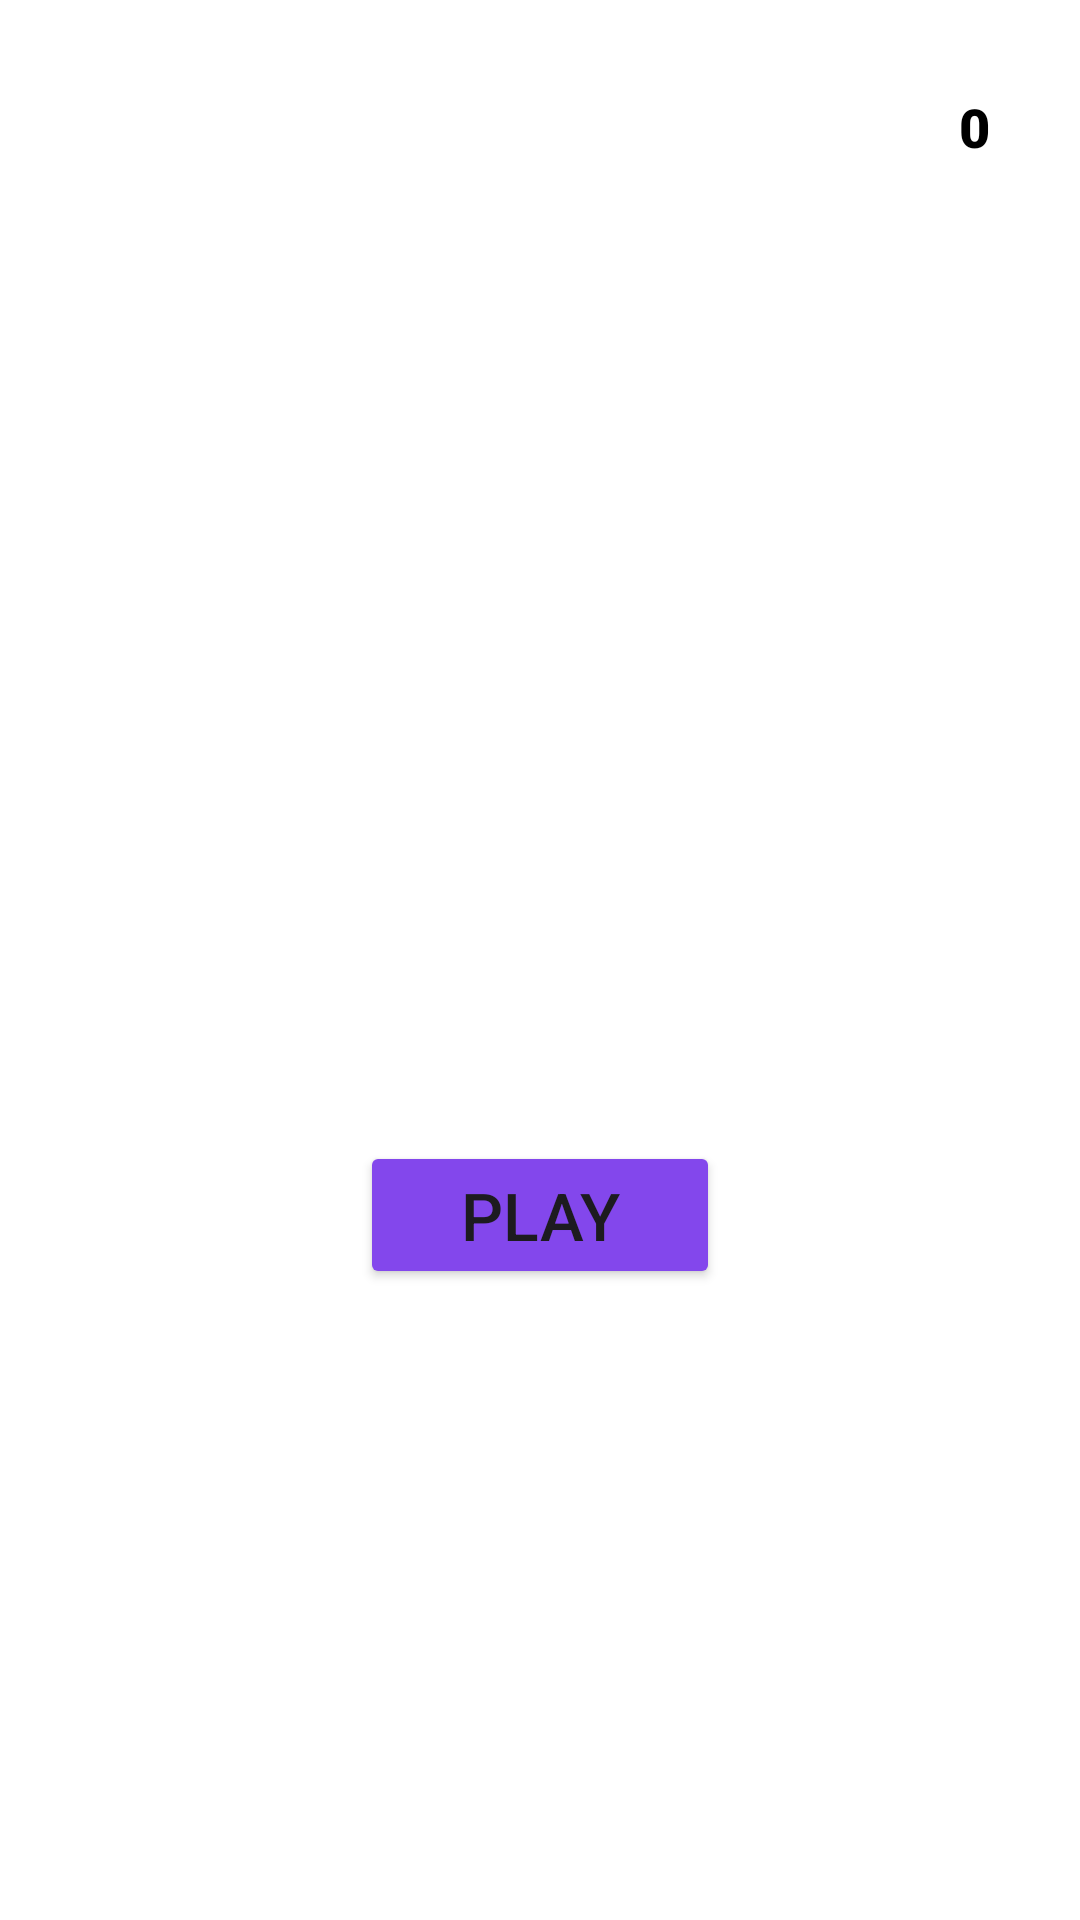

Write the Android layout XML for this screen, with the resource values it uses.
<!-- AndroidManifest.xml: application theme Theme.TestGame -->
<!-- res/layout/screen_menu.xml -->
<?xml version="1.0" encoding="utf-8"?>
<FrameLayout xmlns:android="http://schemas.android.com/apk/res/android"
    xmlns:tools="http://schemas.android.com/tools"
    android:layout_width="match_parent"
    android:layout_height="match_parent"
    android:background="@color/white"
    xmlns:app="http://schemas.android.com/apk/res-auto"
    tools:context=".presentation.menu_screen.MenuScreen">

    <LinearLayout
        android:layout_width="wrap_content"
        android:layout_gravity="end|top"
        android:layout_marginTop="30dp"
        android:layout_marginEnd="30dp"
        android:gravity="center"
        android:layout_height="wrap_content">
        <View
            android:layout_width="20dp"
            android:background="@drawable/circle_shape"
            android:layout_marginEnd="10dp"
            android:layout_height="20dp"/>
        <TextView
            android:layout_width="wrap_content"
            android:layout_height="wrap_content"
            android:text="0"
            android:textSize="18sp"
            android:textColor="@color/black"
            android:id="@+id/coin_count"
            android:fontFamily="sans-serif-black"/>
    </LinearLayout>

    <LinearLayout
        android:layout_width="wrap_content"
        android:layout_height="wrap_content"
        android:orientation="vertical"
        android:gravity="center"
        android:layout_gravity="center">
        <androidx.cardview.widget.CardView
            android:layout_width="wrap_content"
            app:cardCornerRadius="20dp"
            app:cardElevation="0dp"
            android:layout_height="wrap_content">
        <ImageView
            android:layout_width="140dp"
            android:scaleType="centerCrop"
            android:src="@drawable/crystal"
            android:layout_height="140dp"/>
        </androidx.cardview.widget.CardView>
        <Button
            android:layout_width="wrap_content"
            android:layout_marginTop="30dp"
            android:text="Play"
            android:minWidth="120dp"
            android:textSize="22sp"
            android:textAllCaps="true"
            android:id="@+id/play_btn"
            android:backgroundTint="#8347EC"
            android:layout_height="wrap_content"/>

    </LinearLayout>
</FrameLayout>
<!-- resources referenced by this layout -->
<resources>
  <style name="Theme.TestGame" parent="Base.Theme.TestGame" />
  <style name="Base.Theme.TestGame" parent="Theme.Material3.Light.NoActionBar">
          
          
      </style>
  <!-- not gathered from this repository: default colours our renderer supplied (Android Studio template values) -->
  <color name="black">#FF000000</color>
  <color name="white">#FFFFFFFF</color>
</resources>
